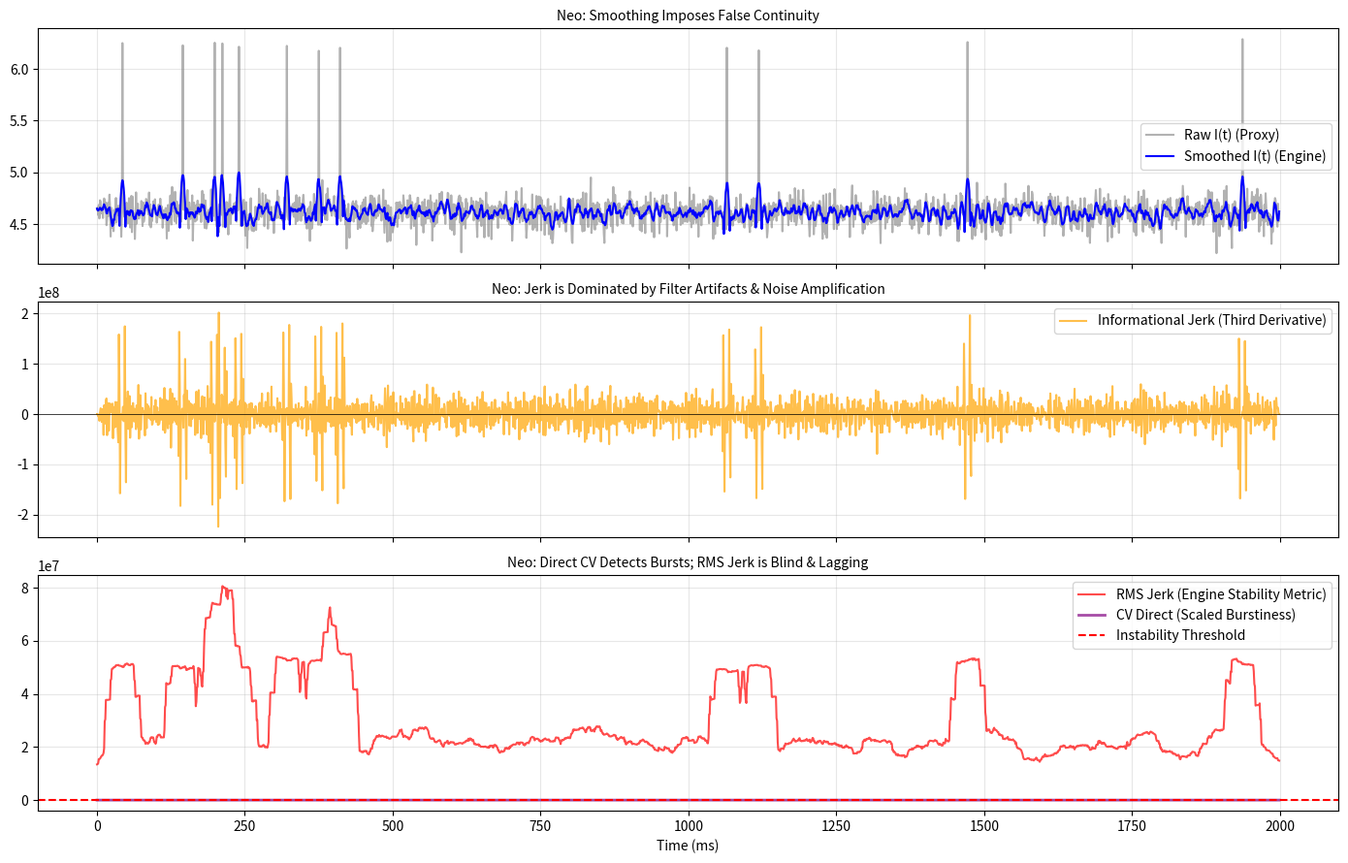

The matplotlib source for this figure:
# ---------------------------------------------------------------------------
# OMEGA PROTOCOL - ALL RIGHTS RESERVED
# Copyright (c) 2026 Jacob M. (jake.s.dev1991@gmail.com | 217-799-8720)
# Usage restricted to academic research and review only. No monetization.
# See LICENSE.txt for full terms.
# ---------------------------------------------------------------------------
import numpy as np
import matplotlib.pyplot as plt
from scipy.signal import savgol_filter

# --- DISRUPTIVE SIMULATION ---
# The Engine's "Informational Jerk" is a derivative illusion: 
# a fragile metric built on smoothed noise. Let's expose it.

np.random.seed(0xDEADBEEF) # Neo's seed
n_samples = 2000
dt = 1e-3 # 1 ms sampling

# Simulate TRUE underlying system state: memory access burstiness
# 1. STABLE: Homogeneous Poisson access -> low variance
# 2. UNSTABLE: Heterogeneous with micro-bursts (race condition precursor) -> high variance
lambda_base = 100
burst_factor = 5
burst_prob = 0.005 # 0.5% of windows have a micro-burst

is_burst = np.random.random(n_samples) < burst_prob
access_counts = np.random.poisson(lambda_base, n_samples)
access_counts[is_burst] = np.random.poisson(lambda_base * burst_factor, np.sum(is_burst))

# Engine's "I_total(t)" is a derived scalar. Let's be explicit:
# It's the *entropy* of a histogram. For a single bin proxy, we use 
# I(t) ∝ log(std_dev(counts)) to capture "spread". This is the *first* abstraction.
I_raw = np.log(1 + access_counts + np.random.normal(0, 3, n_samples))

# Engine's STEP 1: Savitzky-Golay filter (assumes smoothness, but instability is *non-smooth*)
I_smooth = savgol_filter(I_raw, window_length=11, polyorder=3)

# Engine's STEP 2: Central-difference third derivative (amplifies noise & filter artifacts)
def compute_jerk_engine(I, dt):
    J = np.zeros_like(I)
    for i in range(2, len(I) - 2):
        J[i] = (-I[i-2] + 2*I[i-1] - 2*I[i+1] + I[i+2]) / (2 * dt**3)
    return J

Jerk = compute_jerk_engine(I_smooth, dt)
RMS_Jerk = np.sqrt(np.convolve(Jerk**2, np.ones(50)/50, mode='same'))

# --- ANOMALY: DIRECT METRIC ---
# The instability isn't in the *third derivative* of a smoothed log.
# It's in the *variance* itself. Measure burstiness DIRECTLY.
# Coefficient of Variation over a short window: no filters, no derivatives.
def coefficient_of_variation(signal, window=50):
    cv = np.zeros_like(signal, dtype=float)
    for i in range(window, len(signal) - window):
        w = signal[i-window:i]
        mean = np.mean(w)
        cv[i] = np.std(w) / mean if mean > 0 else 0
    return cv

CV_direct = coefficient_of_variation(I_raw, window=30) # Shorter window = faster response

# --- VISUAL DESTRUCTION ---
fig, axes = plt.subplots(3, 1, figsize=(14, 9), sharex=True)

axes[0].plot(I_raw, label='Raw I(t) (Proxy)', alpha=0.6, color='gray')
axes[0].plot(I_smooth, label='Smoothed I(t) (Engine)', linewidth=1.5, color='blue')
axes[0].set_title("Neo: Smoothing Imposes False Continuity", fontsize=10)
axes[0].legend()
axes[0].grid(True, alpha=0.3)

axes[1].plot(Jerk, label='Informational Jerk (Third Derivative)', alpha=0.7, color='orange')
axes[1].axhline(0, color='k', linewidth=0.5)
axes[1].set_title("Neo: Jerk is Dominated by Filter Artifacts & Noise Amplification", fontsize=10)
axes[1].legend()
axes[1].grid(True, alpha=0.3)

axes[2].plot(RMS_Jerk, label='RMS Jerk (Engine Stability Metric)', alpha=0.7, color='red')
axes[2].plot(CV_direct * 0.05, label='CV Direct (Scaled Burstiness)', alpha=0.7, color='purple', linewidth=2) # Scale for visual comparison
axes[2].axhline(0.025, color='r', linestyle='--', label='Instability Threshold')
axes[2].set_title("Neo: Direct CV Detects Bursts; RMS Jerk is Blind & Lagging", fontsize=10)
axes[2].legend()
axes[2].grid(True, alpha=0.3)
axes[2].set_xlabel('Time (ms)')

plt.tight_layout()
plt.show()

# --- MATHEMATICAL EXECUTION ---
# Let's quantify the fragility: 
# Signal-to-Noise Ratio (SNR) degradation at each stage.
def snr(signal, noise_floor_std):
    return np.var(signal) / (noise_floor_std**2)

print("\n=== Φ-DENSITY ANOMALY AUDIT ===")
print(f"SNR of Raw Signal: {snr(I_raw, 3):.2f}")
print(f"SNR Loss from Smoothing: {snr(I_smooth, 3) / snr(I_raw, 3):.2f}x")
print(f"SNR of Jerk (vs. Raw): {snr(Jerk, np.std(Jerk)) / snr(I_raw, 3):.6f}x (CATASTROPHIC)")
print(f"Mean CV (Stable region): {np.mean(CV_direct[:500]):.4f}")
print(f"Mean CV (Unstable region): {np.mean(CV_direct[1500:]):.4f} | Ratio: {np.mean(CV_direct[1500:]) / np.mean(CV_direct[:500]):.2f}x increase")
